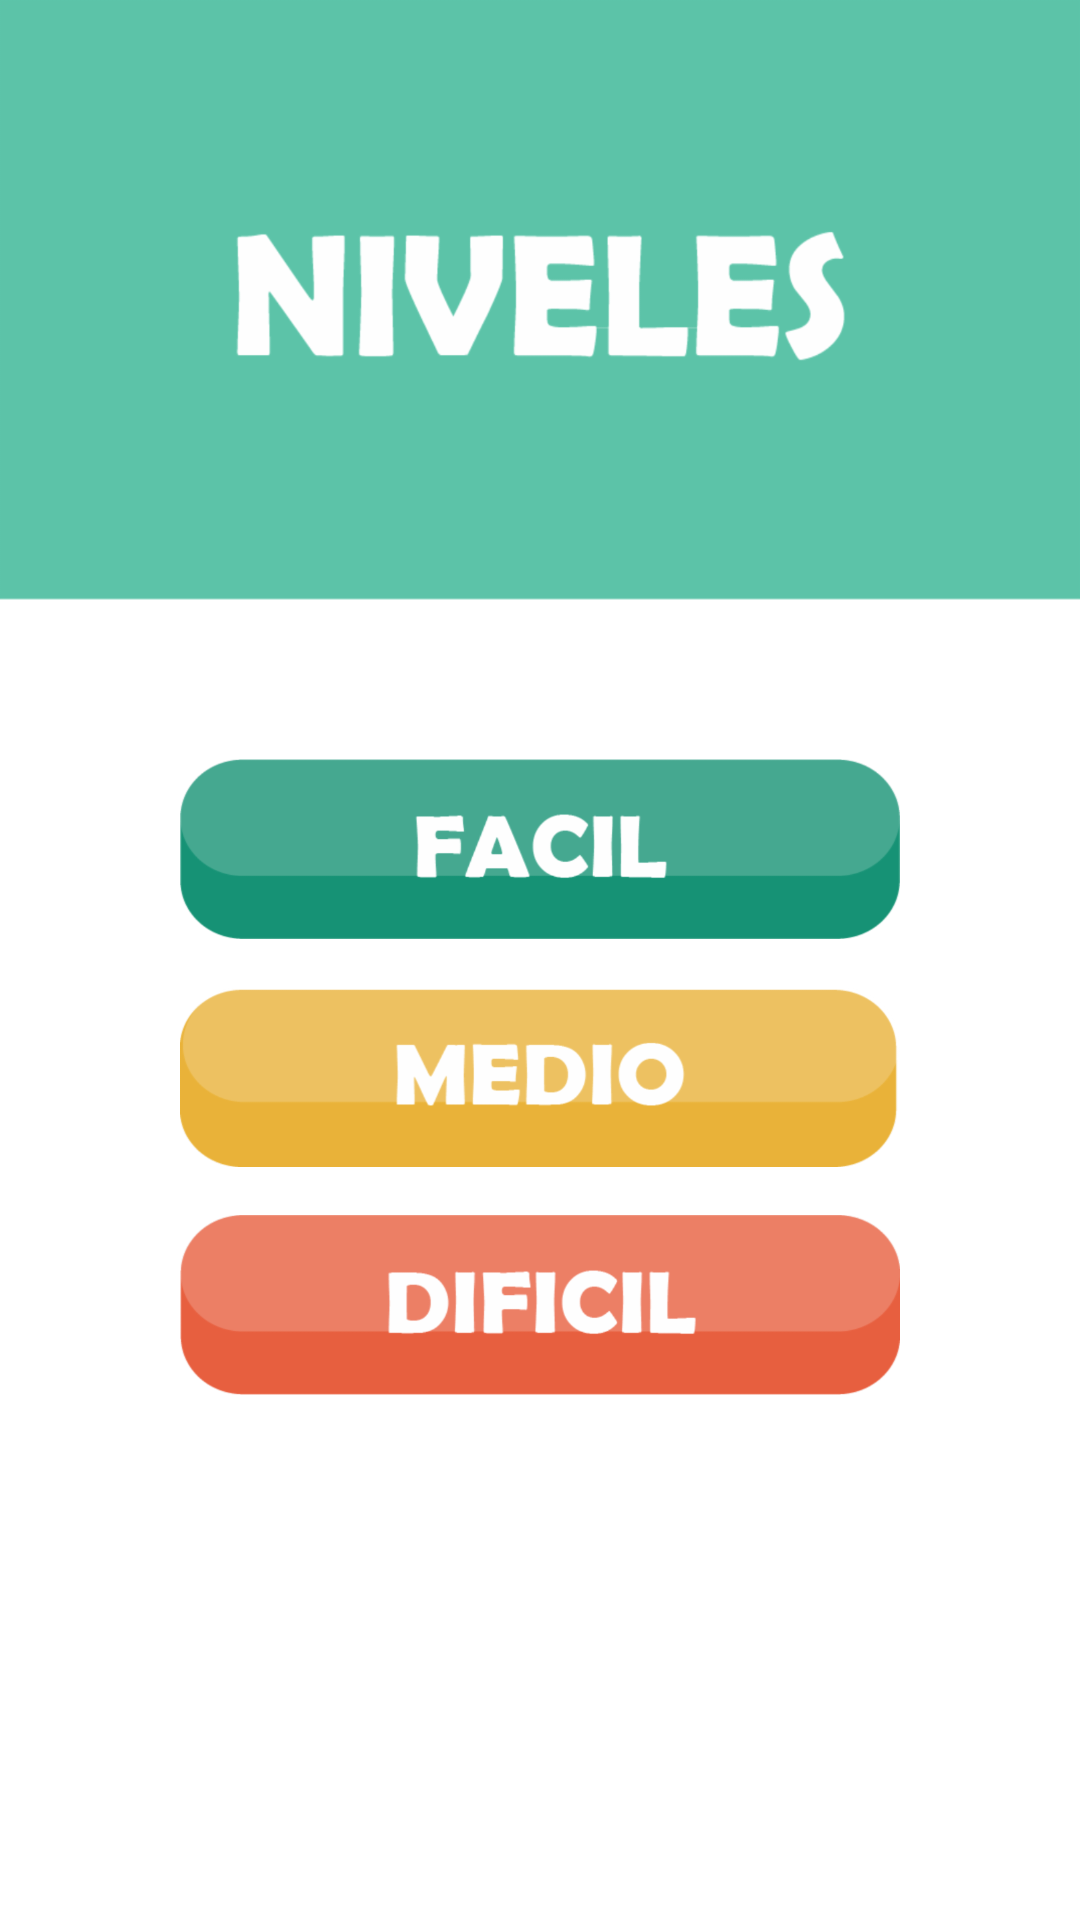

Layout XML and referenced resources for this Android screen:
<!-- AndroidManifest.xml: application theme AppTheme -->
<!-- res/layout/activity_niveles.xml -->
<?xml version="1.0" encoding="utf-8"?>
<android.support.constraint.ConstraintLayout xmlns:android="http://schemas.android.com/apk/res/android"
    xmlns:app="http://schemas.android.com/apk/res-auto"
    xmlns:tools="http://schemas.android.com/tools"
    android:layout_width="match_parent"
    android:layout_height="match_parent"
    tools:context=".activities.NivelesActivity">

    <ImageView
        android:id="@+id/imageView3"
        android:layout_width="0dp"
        android:layout_height="200dp"
        android:background="@drawable/niveles_1"
        app:layout_constraintEnd_toEndOf="parent"
        app:layout_constraintStart_toStartOf="parent"
        app:layout_constraintTop_toTopOf="parent" />

    <Button
        android:id="@+id/btn_juego_facil"
        android:layout_width="0dp"
        android:layout_height="60dp"
        android:layout_marginEnd="60dp"
        android:layout_marginLeft="60dp"
        android:layout_marginRight="60dp"
        android:layout_marginStart="60dp"
        android:layout_marginTop="53dp"
        android:background="@drawable/btn_facil"
        android:onClick="jugar"
        app:layout_constraintEnd_toEndOf="parent"
        app:layout_constraintStart_toStartOf="parent"
        app:layout_constraintTop_toBottomOf="@+id/imageView3" />

    <Button
        android:id="@+id/btn_juego_medio"
        android:layout_width="0dp"
        android:layout_height="60dp"
        android:layout_marginEnd="60dp"
        android:layout_marginLeft="60dp"
        android:layout_marginRight="60dp"
        android:layout_marginStart="60dp"
        android:layout_marginTop="16dp"
        android:background="@drawable/btn_medio"
        android:onClick="jugar"
        app:layout_constraintEnd_toEndOf="parent"
        app:layout_constraintStart_toStartOf="parent"
        app:layout_constraintTop_toBottomOf="@+id/btn_juego_facil" />

    <Button
        android:id="@+id/btn_juego_dificil"
        android:layout_width="0dp"
        android:layout_height="60dp"
        android:layout_marginEnd="60dp"
        android:layout_marginLeft="60dp"
        android:layout_marginRight="60dp"
        android:layout_marginStart="60dp"
        android:layout_marginTop="16dp"
        android:background="@drawable/btn_dificil"
        android:onClick="jugar"
        app:layout_constraintEnd_toEndOf="parent"
        app:layout_constraintStart_toStartOf="parent"
        app:layout_constraintTop_toBottomOf="@+id/btn_juego_medio" />
</android.support.constraint.ConstraintLayout>
<!-- resources referenced by this layout -->
<resources>
  <!-- drawable btn_dificil: png bitmap (drawable-hdpi, 12028 bytes) -->
  <!-- drawable btn_facil: png bitmap (drawable-hdpi, 11260 bytes) -->
  <!-- drawable btn_medio: png bitmap (drawable-hdpi, 12546 bytes) -->
  <!-- drawable niveles_1: png bitmap (drawable-hdpi, 13881 bytes) -->
</resources>
